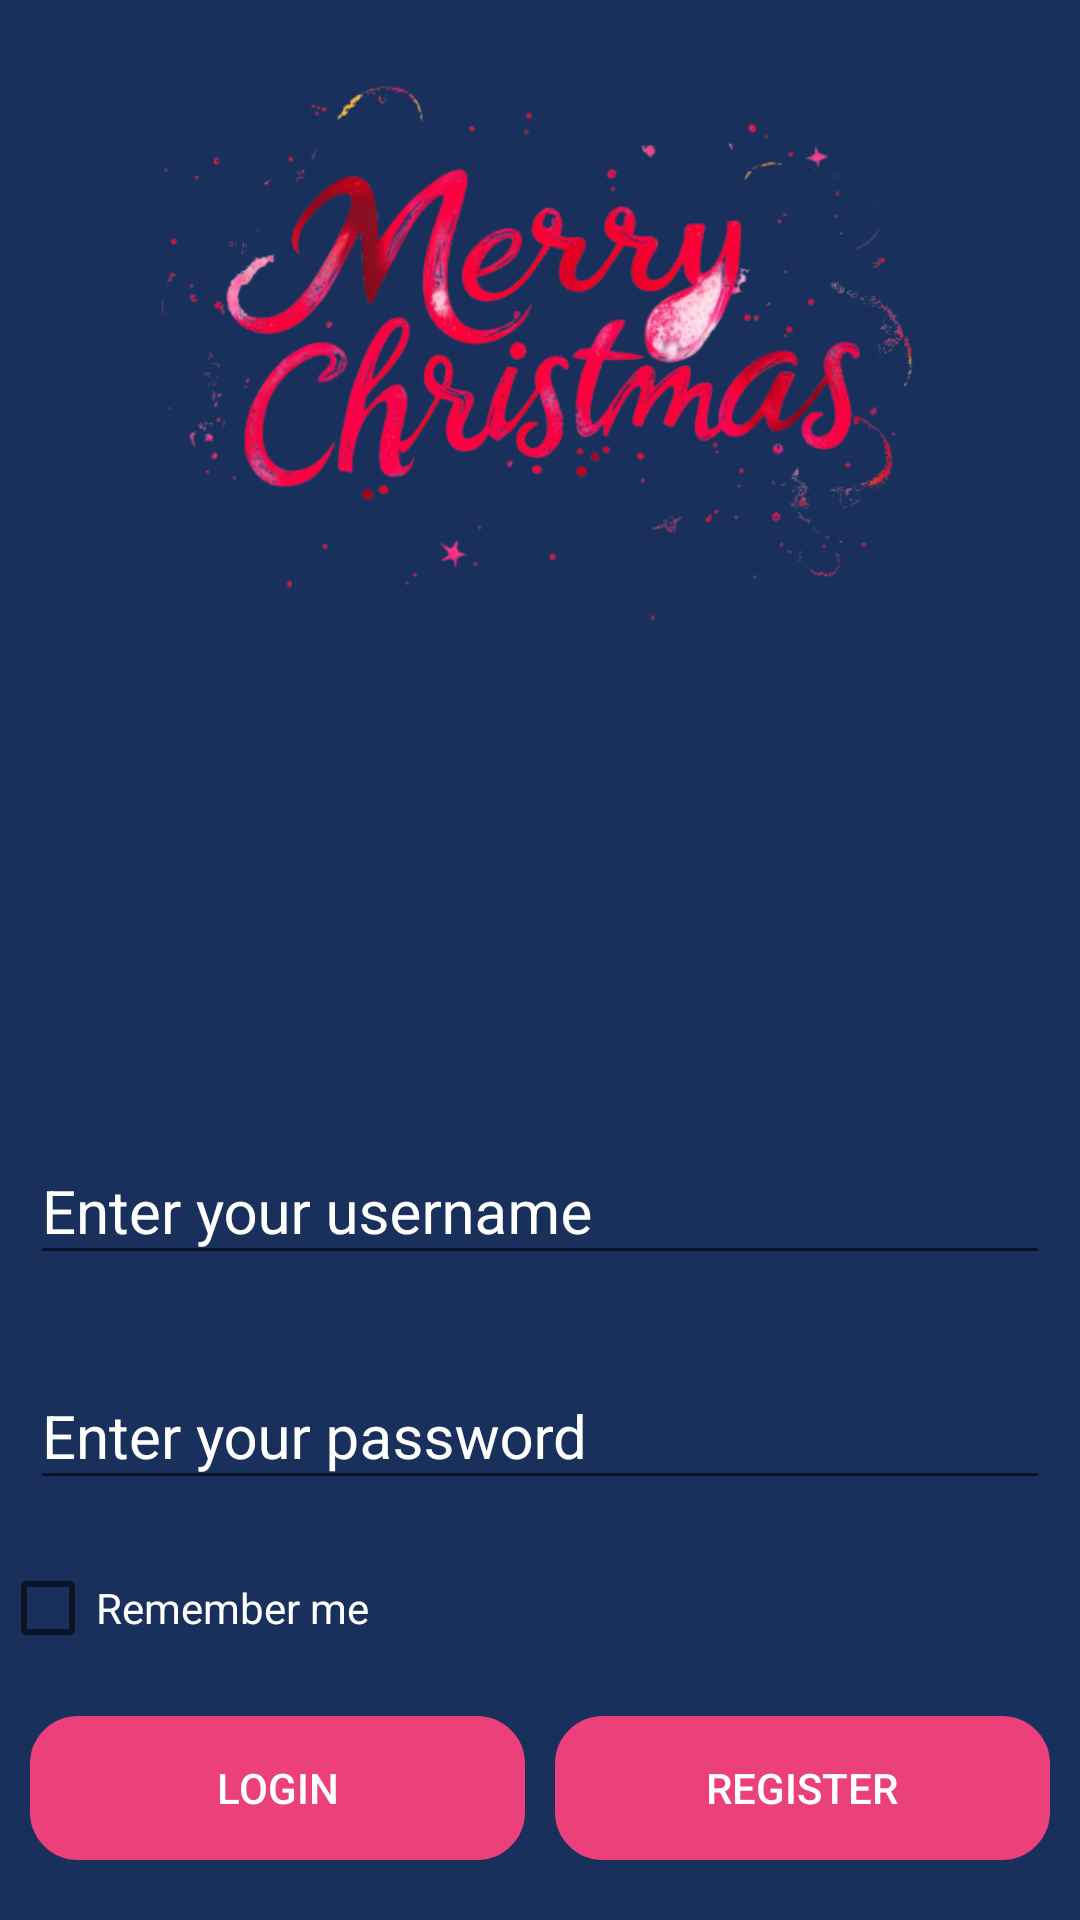

Produce the Android XML layout that renders to this screen, including the resource entries it uses.
<!-- AndroidManifest.xml: application theme Theme.Assignment -->
<!-- res/layout/activity_login.xml -->
<?xml version="1.0" encoding="utf-8"?>
<androidx.constraintlayout.widget.ConstraintLayout xmlns:android="http://schemas.android.com/apk/res/android"
    xmlns:app="http://schemas.android.com/apk/res-auto"
    xmlns:tools="http://schemas.android.com/tools"
    android:id="@+id/main"
    android:layout_width="match_parent"
    android:layout_height="match_parent"
    android:background="#19305C"
    tools:context=".LoginActivity">

    <ImageView
        android:id="@+id/iv_logo"
        android:layout_marginTop="20dp"
        android:layout_width="match_parent"
        android:layout_height="200dp"
        android:src="@drawable/img2"
        app:layout_constraintTop_toTopOf="parent"
        app:layout_constraintEnd_toEndOf="parent"
        app:layout_constraintStart_toStartOf="parent">
    </ImageView>

    <com.google.android.material.textfield.TextInputLayout
        android:layout_width="match_parent"
        android:layout_height="wrap_content"
        android:id="@+id/txt_username"
        app:layout_constraintTop_toBottomOf="@id/iv_logo"
        app:layout_constraintStart_toStartOf="parent"
        app:layout_constraintEnd_toEndOf="parent"
        android:layout_marginTop="150dp"
        app:hintTextColor="@color/white"
        android:layout_marginStart="10dp"
        android:layout_marginEnd="10dp">

        <com.google.android.material.textfield.TextInputEditText
            android:id="@+id/edt_username"
            android:layout_width="match_parent"
            android:layout_height="wrap_content"
            android:hint="@string/user"
            android:textSize="20sp"
            android:inputType="text">
        </com.google.android.material.textfield.TextInputEditText>

    </com.google.android.material.textfield.TextInputLayout>

    <com.google.android.material.textfield.TextInputLayout
        android:layout_width="match_parent"
        android:layout_height="wrap_content"
        android:id="@+id/txt_password"
        app:layout_constraintTop_toBottomOf="@id/txt_username"
        app:layout_constraintStart_toStartOf="parent"
        app:layout_constraintEnd_toEndOf="parent"
        android:layout_marginTop="20dp"
        app:hintTextColor="@color/white"
        android:layout_marginStart="10dp"
        android:layout_marginEnd="10dp">

        <com.google.android.material.textfield.TextInputEditText
            android:id="@+id/edt_password"
            android:layout_width="match_parent"
            android:layout_height="wrap_content"
            android:hint="@string/pass"
            android:textSize="20sp"
            android:inputType="textPassword">
        </com.google.android.material.textfield.TextInputEditText>

    </com.google.android.material.textfield.TextInputLayout>

    <CheckBox
        android:id="@+id/cb_remember"
        android:layout_width="match_parent"
        android:layout_height="wrap_content"
        android:layout_marginTop="20dp"
        app:layout_constraintTop_toBottomOf="@id/txt_password"
        app:layout_constraintBottom_toTopOf="@id/linear_btn"
        app:layout_constraintStart_toStartOf="parent"
        app:layout_constraintEnd_toEndOf="parent"
        android:textColor="@color/white"
        android:checked="false"
        android:text="@string/remember">
    </CheckBox>

    <LinearLayout
        android:id="@+id/linear_btn"
        style="?android:attr/buttonBarStyle"
        android:layout_width="match_parent"
        android:layout_height="wrap_content"
        app:layout_constraintTop_toBottomOf="@id/cb_remember"
        app:layout_constraintStart_toStartOf="parent"
        app:layout_constraintEnd_toEndOf="parent"
        android:layout_marginTop="20dp"
        android:layout_marginStart="10dp"
        android:orientation="horizontal"
        android:layout_marginEnd="10dp">

        <Button
            android:id="@+id/btn_login"
            style="?android:attr/buttonBarButtonStyle"
            android:layout_width="0dp"
            android:layout_height="wrap_content"
            android:layout_weight="1"
            android:textColor="@color/white"
            android:backgroundTint="@color/Pink"
            android:background="@drawable/bg_txt"
            android:layout_marginEnd="10dp"
            android:text="@string/login">
        </Button>

        <Button
            android:id="@+id/btn_register"
            style="?android:attr/buttonBarButtonStyle"
            android:layout_width="0dp"
            android:backgroundTint="@color/Pink"
            android:textColor="@color/white"
            android:background="@drawable/bg_txt"
            android:layout_height="wrap_content"
            android:layout_weight="1"
            android:text="@string/rg">
        </Button>

    </LinearLayout>







</androidx.constraintlayout.widget.ConstraintLayout>
<!-- resources referenced by this layout -->
<resources>
  <color name="Pink">#EC407A</color>
  <color name="white">#FFFFFFFF</color>
  <!-- drawable bg_txt (drawable) -->
  <?xml version="1.0" encoding="utf-8"?>
  <selector xmlns:android="http://schemas.android.com/apk/res/android">
      <item>
          <shape android:shape="rectangle">
  
              <corners android:radius="15dp">
              </corners>
              <stroke android:color="@color/while_"
                  android:width="2dp">
              </stroke>
  
          </shape>
      </item>
  </selector>
  <!-- drawable img2: png bitmap (drawable, 146765 bytes) -->
  <string name="login">Login</string>
  <string name="pass">Enter your password</string>
  <string name="remember">Remember me</string>
  <string name="rg">Register</string>
  <string name="user">Enter your username</string>
  <style name="Theme.Assignment" parent="Base.Theme.Assignment" />
  <color name="while_">#FFFAFA</color>
  <style name="Base.Theme.Assignment" parent="Theme.AppCompat.Light.NoActionBar">
          
          
          <item name="android:statusBarColor">@android:color/white</item> 
          <item name="android:windowLightStatusBar">false</item> 
          <item name="android:textColor">@color/white</item>
          <item name="android:textColorHint">@color/white</item>
  
      </style>
</resources>
